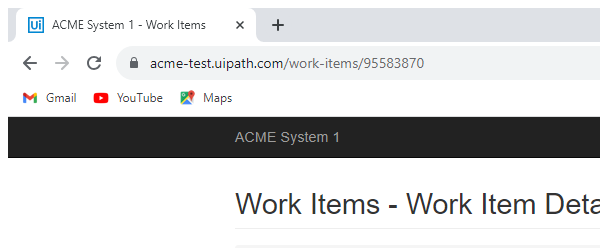
Task: Calculate client Security Hash
Chrome Browser
Workflow: System1_Extract_ClientInfo

Step 1: Attach Browser 'chrome.exe ACME' in window 'ACME System 1 - Work Items' (chrome.exe)

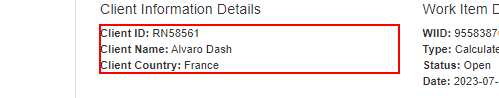
Step 2: get-text from the paragraph